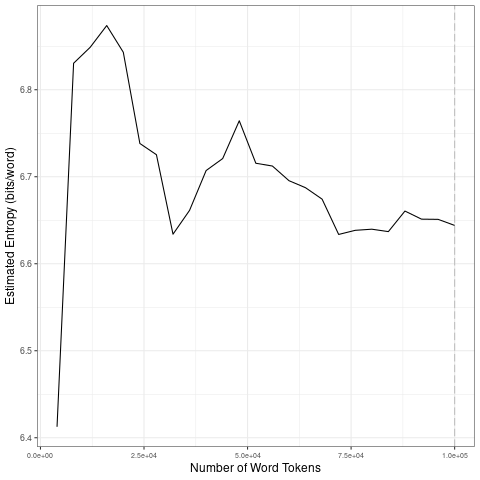

The table this chart was drawn from, first rows:
file, entropy.Corpus.Size, entropy.Entropy, sd.Corpus.Size, sd.SD
data/2021_by_es/2021-03-05_tokens_1-gram…, 4000, 6.413, 20000, 0.1958
data/2021_by_es/2021-03-05_tokens_1-gram…, 8000, 6.83, 40000, 0.04408
data/2021_by_es/2021-03-05_tokens_1-gram…, 12000, 6.849, 60000, 0.02565
data/2021_by_es/2021-03-05_tokens_1-gram…, 16000, 6.874, 80000, 0.0244
data/2021_by_es/2021-03-05_tokens_1-gram…, 20000, 6.843, 1e+05, 0.008838
data/2021_by_es/2021-03-05_tokens_1-gram…, 24000, 6.738, 20000, 0.1958
data/2021_by_es/2021-03-05_tokens_1-gram…, 28000, 6.725, 40000, 0.04408
data/2021_by_es/2021-03-05_tokens_1-gram…, 32000, 6.634, 60000, 0.02565
data/2021_by_es/2021-03-05_tokens_1-gram…, 36000, 6.661, 80000, 0.0244
data/2021_by_es/2021-03-05_tokens_1-gram…, 40000, 6.707, 1e+05, 0.008838
data/2021_by_es/2021-03-05_tokens_1-gram…, 44000, 6.721, 20000, 0.1958
data/2021_by_es/2021-03-05_tokens_1-gram…, 48000, 6.764, 40000, 0.04408
data/2021_by_es/2021-03-05_tokens_1-gram…, 52000, 6.716, 60000, 0.02565
data/2021_by_es/2021-03-05_tokens_1-gram…, 56000, 6.712, 80000, 0.0244
data/2021_by_es/2021-03-05_tokens_1-gram…, 60000, 6.695, 1e+05, 0.008838
data/2021_by_es/2021-03-05_tokens_1-gram…, 64000, 6.687, 20000, 0.1958
data/2021_by_es/2021-03-05_tokens_1-gram…, 68000, 6.674, 40000, 0.04408
data/2021_by_es/2021-03-05_tokens_1-gram…, 72000, 6.634, 60000, 0.02565
data/2021_by_es/2021-03-05_tokens_1-gram…, 76000, 6.638, 80000, 0.0244
data/2021_by_es/2021-03-05_tokens_1-gram…, 80000, 6.64, 1e+05, 0.008838
data/2021_by_es/2021-03-05_tokens_1-gram…, 84000, 6.637, 20000, 0.1958
data/2021_by_es/2021-03-05_tokens_1-gram…, 88000, 6.661, 40000, 0.04408
data/2021_by_es/2021-03-05_tokens_1-gram…, 92000, 6.651, 60000, 0.02565
data/2021_by_es/2021-03-05_tokens_1-gram…, 96000, 6.651, 80000, 0.0244
data/2021_by_es/2021-03-05_tokens_1-gram…, 1e+05, 6.644, 1e+05, 0.008838
